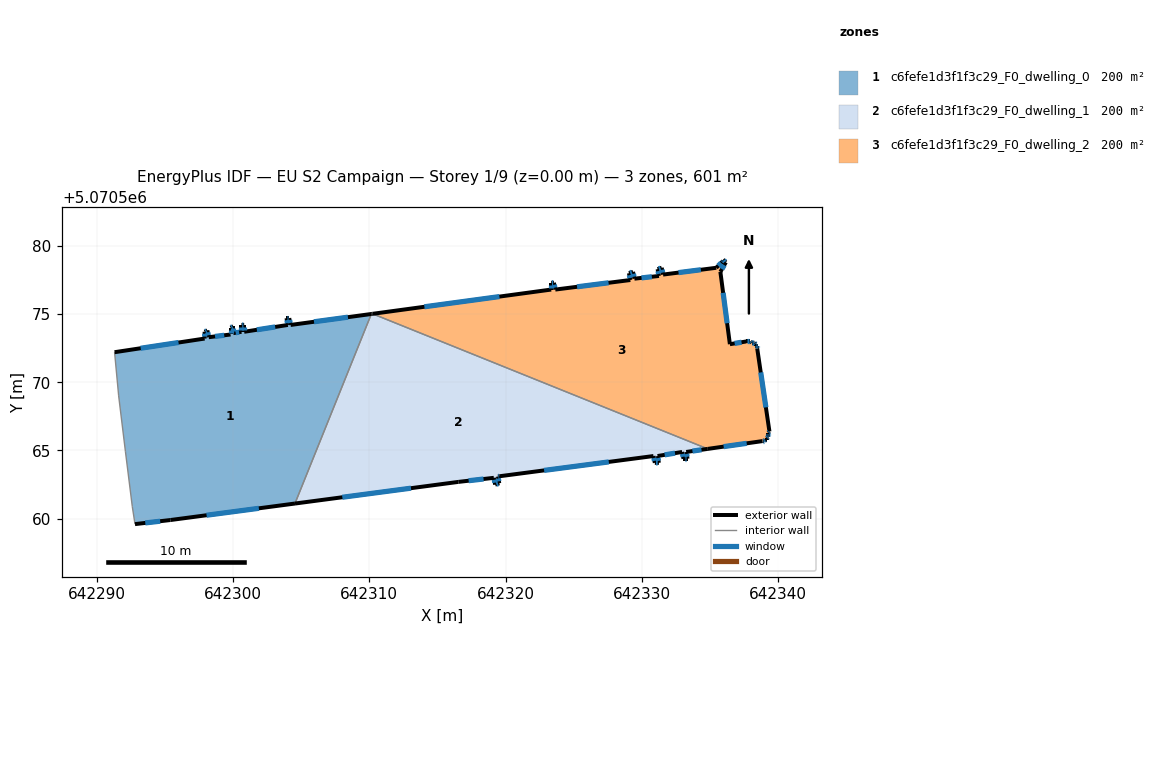
=== STOREY PLAN SPEC (per zone: floor XY polygon, exterior-wall plan segments, windows/doors) ===
zone 1: c6fefe1d3f1f3c29_F0_dwelling_0  (200.3 m²)
  floor: (642310.15, 5070575.01) (642304.55, 5070561.11) (642295.42, 5070559.90) (642292.82, 5070559.60) (642292.62, 5070560.90) (642292.12, 5070564.90) (642291.62, 5070569.01) (642291.32, 5070572.21) (642297.92, 5070573.21) (642297.92, 5070573.71) (642298.12, 5070573.81) (642298.22, 5070573.31) (642299.82, 5070573.51) (642299.82, 5070574.01) (642300.03, 5070574.11) (642300.03, 5070573.61) (642300.62, 5070573.71) (642300.62, 5070574.21) (642300.82, 5070574.21) (642300.82, 5070573.71) (642304.03, 5070574.21) (642303.93, 5070574.71) (642304.13, 5070574.71) (642304.23, 5070574.21)
  exterior wall: (642297.92, 5070573.21) – (642291.32, 5070572.21)  [6.7 m]
    window: (642296.01, 5070572.92) – (642293.23, 5070572.50)  [3.5 m²]
  exterior wall: (642297.92, 5070573.71) – (642297.92, 5070573.21)  [0.5 m]
    window: (642297.92, 5070573.56) – (642297.92, 5070573.35)  [0.3 m²]
  exterior wall: (642298.12, 5070573.81) – (642297.92, 5070573.71)  [0.2 m]
    window: (642298.07, 5070573.78) – (642297.98, 5070573.74)  [0.1 m²]
  exterior wall: (642298.22, 5070573.31) – (642298.12, 5070573.81)  [0.5 m]
    window: (642298.20, 5070573.45) – (642298.15, 5070573.66)  [0.3 m²]
  exterior wall: (642299.82, 5070573.51) – (642298.22, 5070573.31)  [1.6 m]
    window: (642299.36, 5070573.45) – (642298.69, 5070573.37)  [0.9 m²]
  exterior wall: (642299.82, 5070574.01) – (642299.82, 5070573.51)  [0.5 m]
    window: (642299.82, 5070573.86) – (642299.82, 5070573.65)  [0.3 m²]
  exterior wall: (642300.03, 5070574.11) – (642299.82, 5070574.01)  [0.2 m]
    window: (642299.97, 5070574.08) – (642299.88, 5070574.04)  [0.1 m²]
  exterior wall: (642300.03, 5070573.61) – (642300.03, 5070574.11)  [0.5 m]
    window: (642300.03, 5070573.75) – (642300.03, 5070573.96)  [0.3 m²]
  exterior wall: (642300.62, 5070573.71) – (642300.03, 5070573.61)  [0.6 m]
    window: (642300.45, 5070573.68) – (642300.20, 5070573.64)  [0.3 m²]
  exterior wall: (642300.62, 5070573.71) – (642300.62, 5070574.21)  [0.5 m]
    window: (642300.62, 5070573.85) – (642300.62, 5070574.06)  [0.3 m²]
  exterior wall: (642300.82, 5070574.21) – (642300.62, 5070574.21)  [0.2 m]
    window: (642300.77, 5070574.21) – (642300.68, 5070574.21)  [0.1 m²]
  exterior wall: (642300.82, 5070573.71) – (642300.82, 5070574.21)  [0.5 m]
    window: (642300.82, 5070573.85) – (642300.82, 5070574.06)  [0.3 m²]
  exterior wall: (642304.03, 5070574.21) – (642300.82, 5070573.71)  [3.2 m]
    window: (642303.10, 5070574.06) – (642301.75, 5070573.85)  [1.7 m²]
  exterior wall: (642304.03, 5070574.21) – (642303.93, 5070574.71)  [0.5 m]
    window: (642304.00, 5070574.35) – (642303.96, 5070574.56)  [0.3 m²]
  exterior wall: (642304.13, 5070574.71) – (642303.93, 5070574.71)  [0.2 m]
    window: (642304.07, 5070574.71) – (642303.99, 5070574.71)  [0.1 m²]
  exterior wall: (642304.23, 5070574.21) – (642304.13, 5070574.71)  [0.5 m]
    window: (642304.20, 5070574.35) – (642304.16, 5070574.56)  [0.3 m²]
  exterior wall: (642310.15, 5070575.01) – (642304.23, 5070574.21)  [6.0 m]
    window: (642308.43, 5070574.78) – (642305.95, 5070574.44)  [3.2 m²]
  exterior wall: (642295.42, 5070559.90) – (642304.55, 5070561.11)  [9.2 m]
    window: (642298.07, 5070560.25) – (642301.90, 5070560.76)  [4.9 m²]
  exterior wall: (642292.82, 5070559.60) – (642295.42, 5070559.90)  [2.6 m]
    window: (642293.57, 5070559.69) – (642294.66, 5070559.81)  [1.4 m²]
  interior walls: 5
zone 2: c6fefe1d3f1f3c29_F0_dwelling_1  (200.3 m²)
  floor: (642334.82, 5070565.12) (642333.25, 5070564.89) (642333.35, 5070564.39) (642333.05, 5070564.39) (642332.95, 5070564.89) (642331.14, 5070564.59) (642331.24, 5070564.09) (642330.94, 5070564.09) (642330.84, 5070564.59) (642319.55, 5070563.11) (642319.44, 5070563.09) (642319.54, 5070562.59) (642319.24, 5070562.50) (642319.14, 5070563.00) (642316.53, 5070562.70) (642304.55, 5070561.11) (642310.15, 5070575.01) (642310.24, 5070575.03)
  exterior wall: (642331.14, 5070564.59) – (642332.95, 5070564.89)  [1.8 m]
    window: (642331.67, 5070564.68) – (642332.42, 5070564.81)  [1.0 m²]
  exterior wall: (642331.24, 5070564.09) – (642331.14, 5070564.59)  [0.5 m]
    window: (642331.22, 5070564.24) – (642331.17, 5070564.45)  [0.3 m²]
  exterior wall: (642330.94, 5070564.09) – (642331.24, 5070564.09)  [0.3 m]
    window: (642331.03, 5070564.09) – (642331.16, 5070564.09)  [0.2 m²]
  exterior wall: (642330.84, 5070564.59) – (642330.94, 5070564.09)  [0.5 m]
    window: (642330.87, 5070564.45) – (642330.92, 5070564.24)  [0.3 m²]
  exterior wall: (642319.55, 5070563.11) – (642330.84, 5070564.59)  [11.4 m]
    window: (642322.82, 5070563.54) – (642327.57, 5070564.16)  [6.0 m²]
  exterior wall: (642319.44, 5070563.09) – (642319.55, 5070563.11)  [0.1 m]
    window: (642319.47, 5070563.10) – (642319.52, 5070563.11)  [0.1 m²]
  exterior wall: (642319.54, 5070562.59) – (642319.44, 5070563.09)  [0.5 m]
    window: (642319.51, 5070562.74) – (642319.46, 5070562.95)  [0.3 m²]
  exterior wall: (642319.24, 5070562.50) – (642319.54, 5070562.59)  [0.3 m]
    window: (642319.32, 5070562.52) – (642319.45, 5070562.57)  [0.2 m²]
  exterior wall: (642319.14, 5070563.00) – (642319.24, 5070562.50)  [0.5 m]
    window: (642319.16, 5070562.85) – (642319.21, 5070562.64)  [0.3 m²]
  exterior wall: (642316.53, 5070562.70) – (642319.14, 5070563.00)  [2.6 m]
    window: (642317.29, 5070562.78) – (642318.38, 5070562.91)  [1.4 m²]
  exterior wall: (642304.55, 5070561.11) – (642316.53, 5070562.70)  [12.1 m]
    window: (642308.02, 5070561.57) – (642313.06, 5070562.24)  [6.4 m²]
  exterior wall: (642310.24, 5070575.03) – (642310.15, 5070575.01)  [0.1 m]
  exterior wall: (642333.25, 5070564.89) – (642334.82, 5070565.12)  [1.6 m]
    window: (642333.70, 5070564.96) – (642334.37, 5070565.05)  [0.8 m²]
  exterior wall: (642333.35, 5070564.39) – (642333.25, 5070564.89)  [0.5 m]
    window: (642333.32, 5070564.54) – (642333.27, 5070564.75)  [0.3 m²]
  exterior wall: (642333.05, 5070564.39) – (642333.35, 5070564.39)  [0.3 m]
    window: (642333.13, 5070564.39) – (642333.26, 5070564.39)  [0.2 m²]
  exterior wall: (642332.95, 5070564.89) – (642333.05, 5070564.39)  [0.5 m]
    window: (642332.97, 5070564.75) – (642333.02, 5070564.54)  [0.3 m²]
  interior walls: 2
zone 3: c6fefe1d3f1f3c29_F0_dwelling_2  (200.3 m²)
  floor: (642336.15, 5070578.80) (642335.75, 5070578.10) (642336.45, 5070572.80) (642337.65, 5070573.00) (642337.95, 5070573.00) (642338.05, 5070572.90) (642338.15, 5070572.90) (642338.25, 5070572.90) (642338.35, 5070572.80) (642338.35, 5070572.70) (642338.45, 5070572.70) (642338.45, 5070572.50) (642339.35, 5070566.39) (642339.25, 5070566.29) (642339.25, 5070566.09) (642339.25, 5070565.99) (642339.15, 5070565.89) (642339.15, 5070565.79) (642339.05, 5070565.79) (642338.95, 5070565.69) (642338.85, 5070565.69) (642334.82, 5070565.12) (642310.24, 5070575.03) (642323.34, 5070576.80) (642323.34, 5070577.30) (642323.54, 5070577.30) (642323.64, 5070576.80) (642329.15, 5070577.50) (642329.05, 5070578.00) (642329.35, 5070578.10) (642329.45, 5070577.60) (642331.25, 5070577.80) (642331.15, 5070578.30) (642331.45, 5070578.40) (642331.55, 5070577.90) (642335.45, 5070578.40) (642335.95, 5070578.90) (642335.95, 5070579.00)
  exterior wall: (642329.15, 5070577.50) – (642323.64, 5070576.80)  [5.5 m]
    window: (642327.55, 5070577.30) – (642325.24, 5070577.01)  [2.9 m²]
  exterior wall: (642329.05, 5070578.00) – (642329.15, 5070577.50)  [0.5 m]
    window: (642329.08, 5070577.86) – (642329.12, 5070577.65)  [0.3 m²]
  exterior wall: (642329.35, 5070578.10) – (642329.05, 5070578.00)  [0.3 m]
    window: (642329.26, 5070578.07) – (642329.13, 5070578.03)  [0.2 m²]
  exterior wall: (642329.45, 5070577.60) – (642329.35, 5070578.10)  [0.5 m]
    window: (642329.42, 5070577.75) – (642329.38, 5070577.96)  [0.3 m²]
  exterior wall: (642331.25, 5070577.80) – (642329.45, 5070577.60)  [1.8 m]
    window: (642330.73, 5070577.74) – (642329.97, 5070577.66)  [1.0 m²]
  exterior wall: (642331.15, 5070578.30) – (642331.25, 5070577.80)  [0.5 m]
    window: (642331.18, 5070578.16) – (642331.22, 5070577.95)  [0.3 m²]
  exterior wall: (642331.45, 5070578.40) – (642331.15, 5070578.30)  [0.3 m]
    window: (642331.36, 5070578.37) – (642331.24, 5070578.33)  [0.2 m²]
  exterior wall: (642331.55, 5070577.90) – (642331.45, 5070578.40)  [0.5 m]
    window: (642331.52, 5070578.05) – (642331.48, 5070578.26)  [0.3 m²]
  exterior wall: (642335.45, 5070578.40) – (642331.55, 5070577.90)  [3.9 m]
    window: (642334.32, 5070578.26) – (642332.68, 5070578.05)  [2.1 m²]
  exterior wall: (642335.95, 5070578.90) – (642335.45, 5070578.40)  [0.7 m]
    window: (642335.81, 5070578.76) – (642335.60, 5070578.55)  [0.4 m²]
  exterior wall: (642335.95, 5070578.90) – (642335.95, 5070579.00)  [0.1 m]
    window: (642335.95, 5070578.93) – (642335.95, 5070578.97)  [0.1 m²]
  exterior wall: (642336.15, 5070578.80) – (642335.95, 5070579.00)  [0.3 m]
    window: (642336.09, 5070578.86) – (642336.01, 5070578.94)  [0.1 m²]
  exterior wall: (642335.75, 5070578.10) – (642336.15, 5070578.80)  [0.8 m]
    window: (642335.87, 5070578.30) – (642336.04, 5070578.60)  [0.4 m²]
  exterior wall: (642336.45, 5070572.80) – (642335.75, 5070578.10)  [5.3 m]
    window: (642336.25, 5070574.33) – (642335.95, 5070576.56)  [2.8 m²]
  exterior wall: (642337.65, 5070573.00) – (642336.45, 5070572.80)  [1.2 m]
    window: (642337.30, 5070572.94) – (642336.80, 5070572.85)  [0.6 m²]
  exterior wall: (642337.95, 5070573.00) – (642337.65, 5070573.00)  [0.3 m]
    window: (642337.87, 5070573.00) – (642337.74, 5070573.00)  [0.2 m²]
  exterior wall: (642338.05, 5070572.90) – (642337.95, 5070573.00)  [0.1 m]
    window: (642338.02, 5070572.93) – (642337.98, 5070572.97)  [0.1 m²]
  exterior wall: (642338.15, 5070572.90) – (642338.05, 5070572.90)  [0.1 m]
    window: (642338.12, 5070572.90) – (642338.08, 5070572.90)  [0.1 m²]
  exterior wall: (642338.25, 5070572.90) – (642338.15, 5070572.90)  [0.1 m]
    window: (642338.22, 5070572.90) – (642338.18, 5070572.90)  [0.1 m²]
  exterior wall: (642338.35, 5070572.80) – (642338.25, 5070572.90)  [0.1 m]
    window: (642338.32, 5070572.82) – (642338.28, 5070572.87)  [0.1 m²]
  exterior wall: (642338.35, 5070572.70) – (642338.35, 5070572.80)  [0.1 m]
    window: (642338.35, 5070572.72) – (642338.35, 5070572.77)  [0.1 m²]
  exterior wall: (642338.45, 5070572.70) – (642338.35, 5070572.70)  [0.1 m]
    window: (642338.42, 5070572.70) – (642338.38, 5070572.70)  [0.1 m²]
  exterior wall: (642338.45, 5070572.50) – (642338.45, 5070572.70)  [0.2 m]
    window: (642338.45, 5070572.55) – (642338.45, 5070572.64)  [0.1 m²]
  exterior wall: (642339.35, 5070566.39) – (642338.45, 5070572.50)  [6.2 m]
    window: (642339.09, 5070568.16) – (642338.71, 5070570.73)  [3.3 m²]
  exterior wall: (642339.25, 5070566.29) – (642339.35, 5070566.39)  [0.1 m]
    window: (642339.28, 5070566.32) – (642339.32, 5070566.36)  [0.1 m²]
  exterior wall: (642339.25, 5070566.09) – (642339.25, 5070566.29)  [0.2 m]
    window: (642339.25, 5070566.15) – (642339.25, 5070566.23)  [0.1 m²]
  exterior wall: (642339.25, 5070565.99) – (642339.25, 5070566.09)  [0.1 m]
    window: (642339.25, 5070566.02) – (642339.25, 5070566.06)  [0.1 m²]
  exterior wall: (642339.15, 5070565.89) – (642339.25, 5070565.99)  [0.1 m]
    window: (642339.18, 5070565.92) – (642339.22, 5070565.96)  [0.1 m²]
  exterior wall: (642339.15, 5070565.79) – (642339.15, 5070565.89)  [0.1 m]
    window: (642339.15, 5070565.82) – (642339.15, 5070565.86)  [0.1 m²]
  exterior wall: (642339.05, 5070565.79) – (642339.15, 5070565.79)  [0.1 m]
    window: (642339.08, 5070565.79) – (642339.12, 5070565.79)  [0.1 m²]
  exterior wall: (642338.95, 5070565.69) – (642339.05, 5070565.79)  [0.1 m]
    window: (642338.98, 5070565.72) – (642339.02, 5070565.76)  [0.1 m²]
  exterior wall: (642338.85, 5070565.69) – (642338.95, 5070565.69)  [0.1 m]
    window: (642338.88, 5070565.69) – (642338.92, 5070565.69)  [0.1 m²]
  exterior wall: (642334.82, 5070565.12) – (642338.85, 5070565.69)  [4.1 m]
    window: (642335.99, 5070565.28) – (642337.68, 5070565.52)  [2.2 m²]
  exterior wall: (642323.34, 5070576.80) – (642310.24, 5070575.03)  [13.2 m]
    window: (642319.55, 5070576.29) – (642314.04, 5070575.54)  [7.0 m²]
  exterior wall: (642323.34, 5070577.30) – (642323.34, 5070576.80)  [0.5 m]
    window: (642323.34, 5070577.16) – (642323.34, 5070576.95)  [0.3 m²]
  exterior wall: (642323.54, 5070577.30) – (642323.34, 5070577.30)  [0.2 m]
    window: (642323.49, 5070577.30) – (642323.40, 5070577.30)  [0.1 m²]
  exterior wall: (642323.64, 5070576.80) – (642323.54, 5070577.30)  [0.5 m]
    window: (642323.61, 5070576.95) – (642323.57, 5070577.16)  [0.3 m²]
  interior walls: 1

=== DERIVED (storey summary) ===
Building: EU S2 Campaign
Storey: 1 of 9  (floor level z = 0.00 m)
Storey gross floor area: 600.9 m²
Zones on this storey: 3
  - c6fefe1d3f1f3c29_F0_dwelling_0: floor 200.3 m²; exterior wall 34.8 m (104.5 m²); 19 window(s) 18.4 m²; WWR 17.6%
  - c6fefe1d3f1f3c29_F0_dwelling_1: floor 200.3 m²; exterior wall 33.7 m (101.1 m²); 15 window(s) 17.8 m²; WWR 17.6%
  - c6fefe1d3f1f3c29_F0_dwelling_2: floor 200.3 m²; exterior wall 49.3 m (147.9 m²); 37 window(s) 26.1 m²; WWR 17.6%
Zone adjacency (shared interzone walls):
  - c6fefe1d3f1f3c29_F0_dwelling_0 ↔ c6fefe1d3f1f3c29_F0_dwelling_1
  - c6fefe1d3f1f3c29_F0_dwelling_1 ↔ c6fefe1d3f1f3c29_F0_dwelling_2